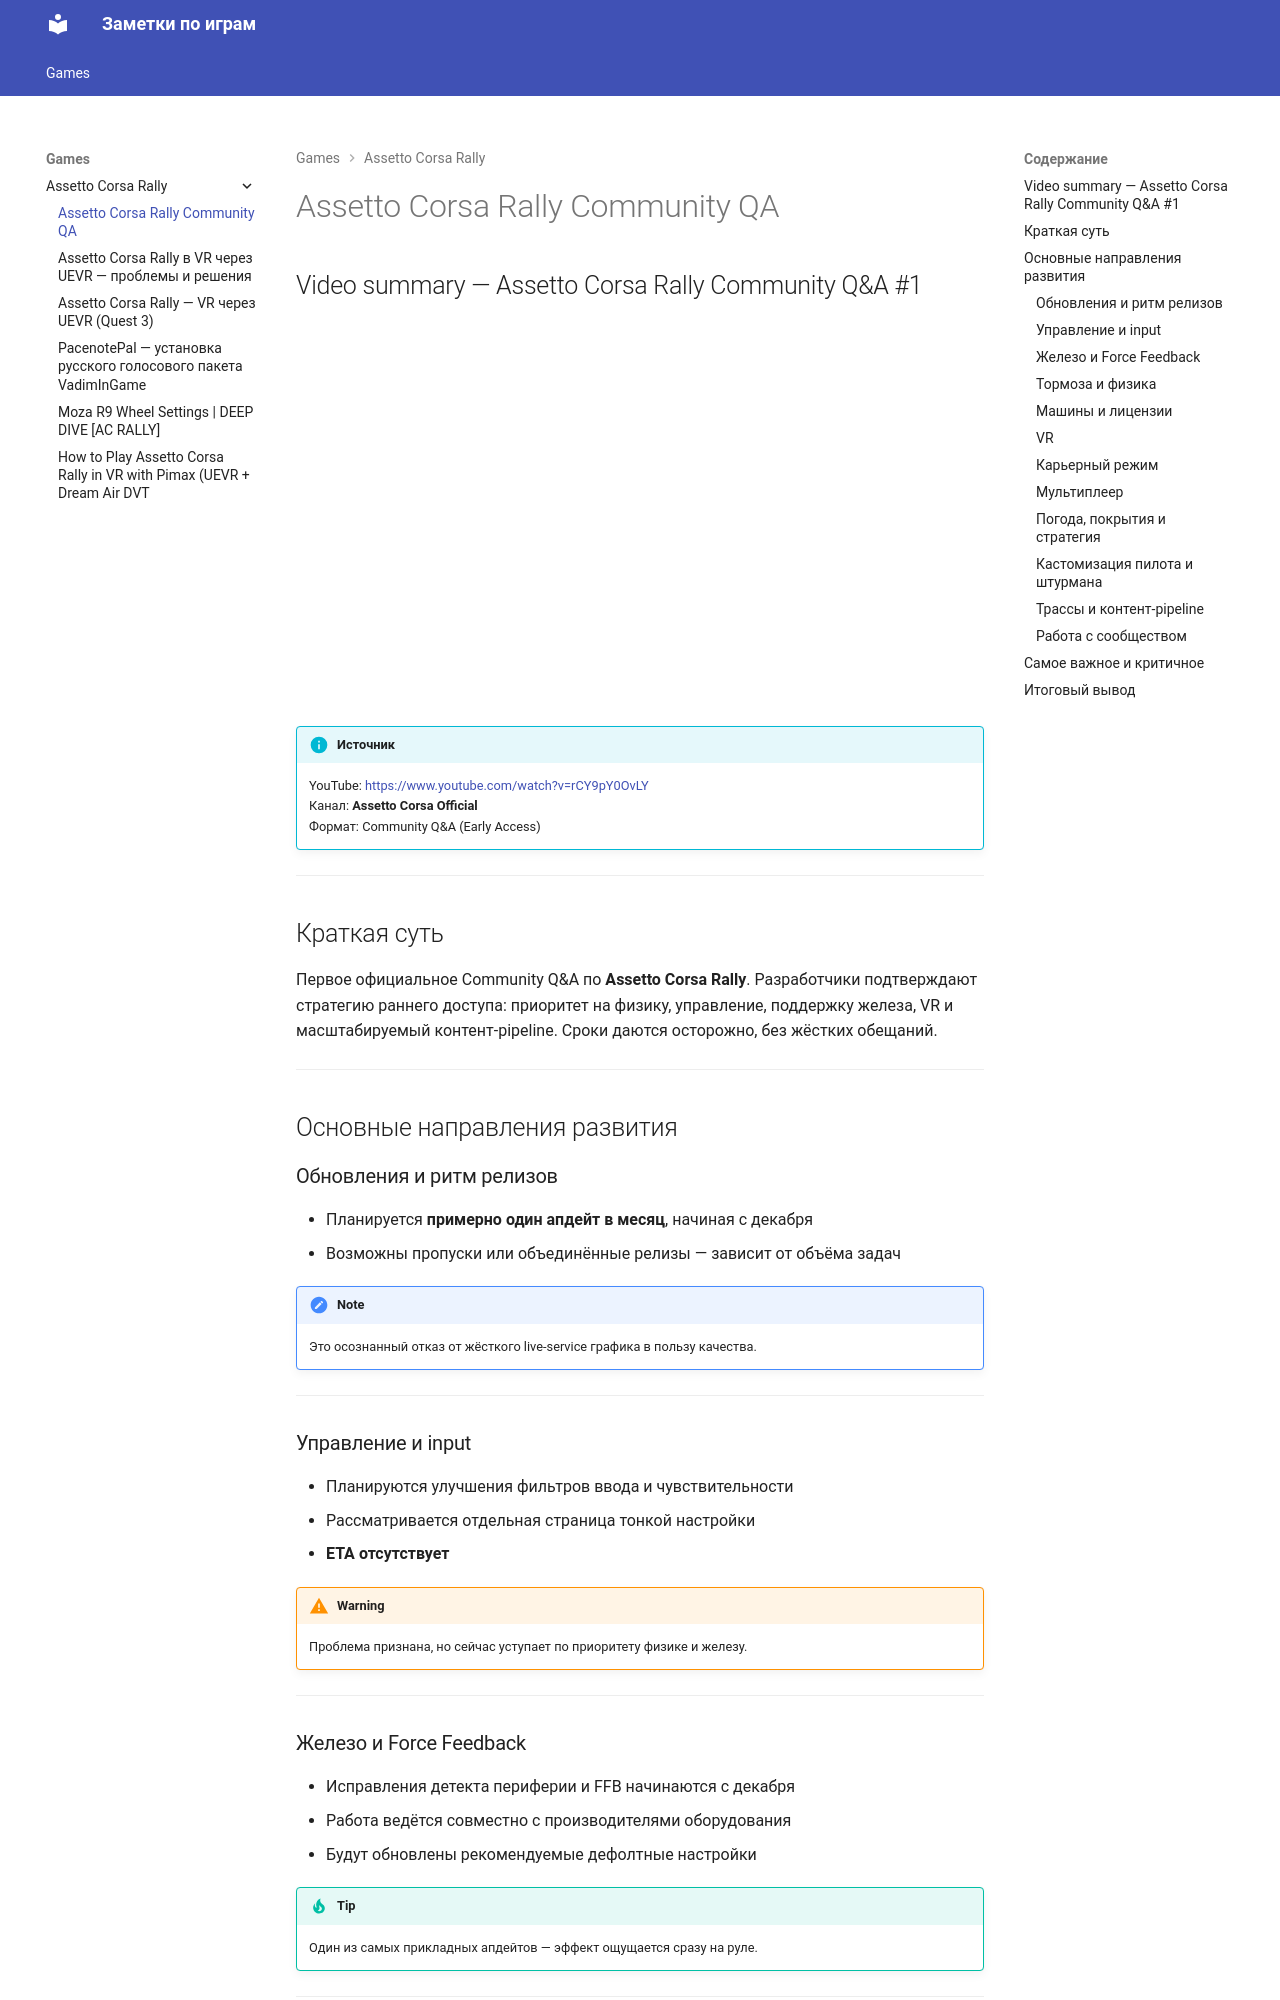

repository: KupVadim/game-notes · page: Games/Assetto Corsa Rally/Assetto_Corsa_Rally_Community_QA/index.html · generator: mkdocs

## Video summary — Assetto Corsa Rally Community Q&A #1

<div style="position:relative;padding-bottom:56.25%;height:0;overflow:hidden;border-radius:8px;">
  <iframe
    src="https://www.youtube.com/embed/rCY9pY0OvLY"
    title="Assetto Corsa Rally – Community Q&A #1"
    frameborder="0"
    allow="accelerometer; autoplay; clipboard-write; encrypted-media; gyroscope; picture-in-picture"
    allowfullscreen
    style="position:absolute;top:0;left:0;width:100%;height:100%;">
  </iframe>
</div>

!!! info "Источник"
    YouTube: https://www.youtube.com/watch?v=rCY9pY0OvLY  
    Канал: **Assetto Corsa Official**  
    Формат: Community Q&A (Early Access)

---

## Краткая суть

Первое официальное Community Q&A по **Assetto Corsa Rally**. Разработчики подтверждают стратегию раннего доступа: приоритет на физику, управление, поддержку железа, VR и масштабируемый контент-pipeline. Сроки даются осторожно, без жёстких обещаний.

---

## Основные направления развития

### Обновления и ритм релизов

- Планируется **примерно один апдейт в месяц**, начиная с декабря  
- Возможны пропуски или объединённые релизы — зависит от объёма задач  

!!! note
    Это осознанный отказ от жёсткого live-service графика в пользу качества.

---

### Управление и input

- Планируются улучшения фильтров ввода и чувствительности
- Рассматривается отдельная страница тонкой настройки
- **ETA отсутствует**

!!! warning
    Проблема признана, но сейчас уступает по приоритету физике и железу.

---

### Железо и Force Feedback

- Исправления детекта периферии и FFB начинаются с декабря
- Работа ведётся совместно с производителями оборудования
- Будут обновлены рекомендуемые дефолтные настройки

!!! tip
    Один из самых прикладных апдейтов — эффект ощущается сразу на руле.

---
